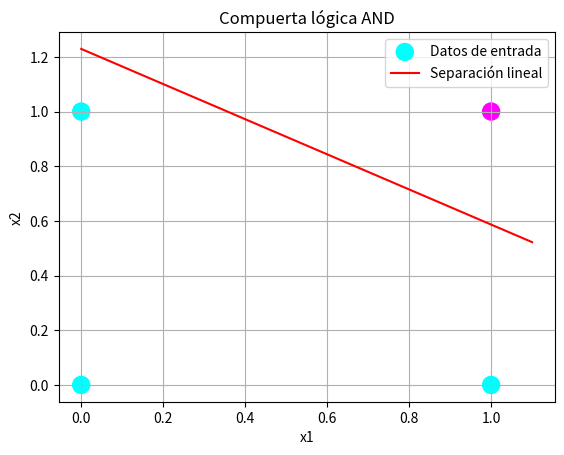

This figure's Python source:
import matplotlib.pyplot as plt
import numpy as np

#inputs compuerta logica AND
inputs = np.array([
    [0,0],
    [0,1],
    [1,0],
    [1,1]
])

#outputs compuerta logica AND
outputs = np.array([0, 0, 0, 1])
#outputs compuerta logica OR
#outputs = np.array([0, 1, 1, 1])
#outputs compuerta logica XOR - Esta compuerta no puede ser solucionada con un perceptrón
#outputs = np.array([0, 1, 1, 0])

#Visualización de los datos de entrada
plt.scatter(inputs[:, 0], inputs[:, 1], c = outputs, cmap = 'cool', marker = 'o', label = 'Datos de entrada', s = 150)
name_graph = 'Compuerta lógica AND'

#Configuración del gráfico
plt.title(name_graph)
plt.xlabel('x1')
plt.ylabel('x2')
plt.grid(True)

learning_rate = 0.05 #Definir la taza de aprendizaje -> And: 0.05 - OR: 0.5 - XOR: 0.9
epochs = 20 #Epocas de entrenamiento
error_min = 0 #Error mínimo

#Función de activación
def activation_function(z):
    return 1 if z > 0 else 0

def predict(inputs, weights, bias):
    #Calcular la suma ponderada de la red neuronal
    z = np.dot(inputs, weights) + bias
    return activation_function(z) #La predicción de la red neuronal

#Función para entrenar el perceptrón
def train_perceptron(inputs, outputs, learning_rate, epochs):
    #Inicializar los pesos y el bias aleatoriamente.
    weights = np.random.rand(2) #Termina retornando dos números aleatorios
    bias = np.random.rand() #Termina retornando un número aleatorio

    #Iteraciones de entrenamiento
    for epoch in range(epochs):
        print(f"Epoch {epoch + 1}", end = ' ')
        total_error = 0 #Error total

        for input, label in zip(inputs, outputs):
            #Calcular la suma ponderada de la red neuronal
            z = np.dot(input, weights) + bias
            y_pred = activation_function(z) #La predicción de la red neuronal

            #Encontrar el error
            error = label - y_pred
            total_error += abs(error)

            #Actualizar los pesos y el bias
            delta_bias = learning_rate * error
            delta_weights = delta_bias * input

            weights = weights + delta_weights
            bias = bias + delta_bias
        
        average_error = total_error / len(inputs)
        print(f"Error promedio: {average_error}")
        if average_error <= error_min: break

    return weights, bias #Retornar los pesos y el bias ajustado.

weights_adjusted, bias_adjusted = train_perceptron(inputs, outputs, learning_rate, epochs)
print(f"Pesos: {weights_adjusted} Bias: {bias_adjusted}")

print(predict([0, 0], weights_adjusted, bias_adjusted)) #Predicción para [0, 0]
print(predict([0, 1], weights_adjusted, bias_adjusted)) #Predicción para [0, 1]
print(predict([1, 0], weights_adjusted, bias_adjusted)) #Predicción para [1, 0]
print(predict([1, 1], weights_adjusted, bias_adjusted)) #Predicción para [1, 1]

#Dibujar la linea de separación de los datos de entrada
x_values = np.linspace(0, 1.1, 100)
y_values = (-((weights_adjusted[0] / weights_adjusted[1]) * x_values) - (bias_adjusted / weights_adjusted[1]))
plt.plot(x_values, y_values, label = 'Separación lineal', color = 'red')

#Mostrar el gráfico
plt.legend()
plt.show()